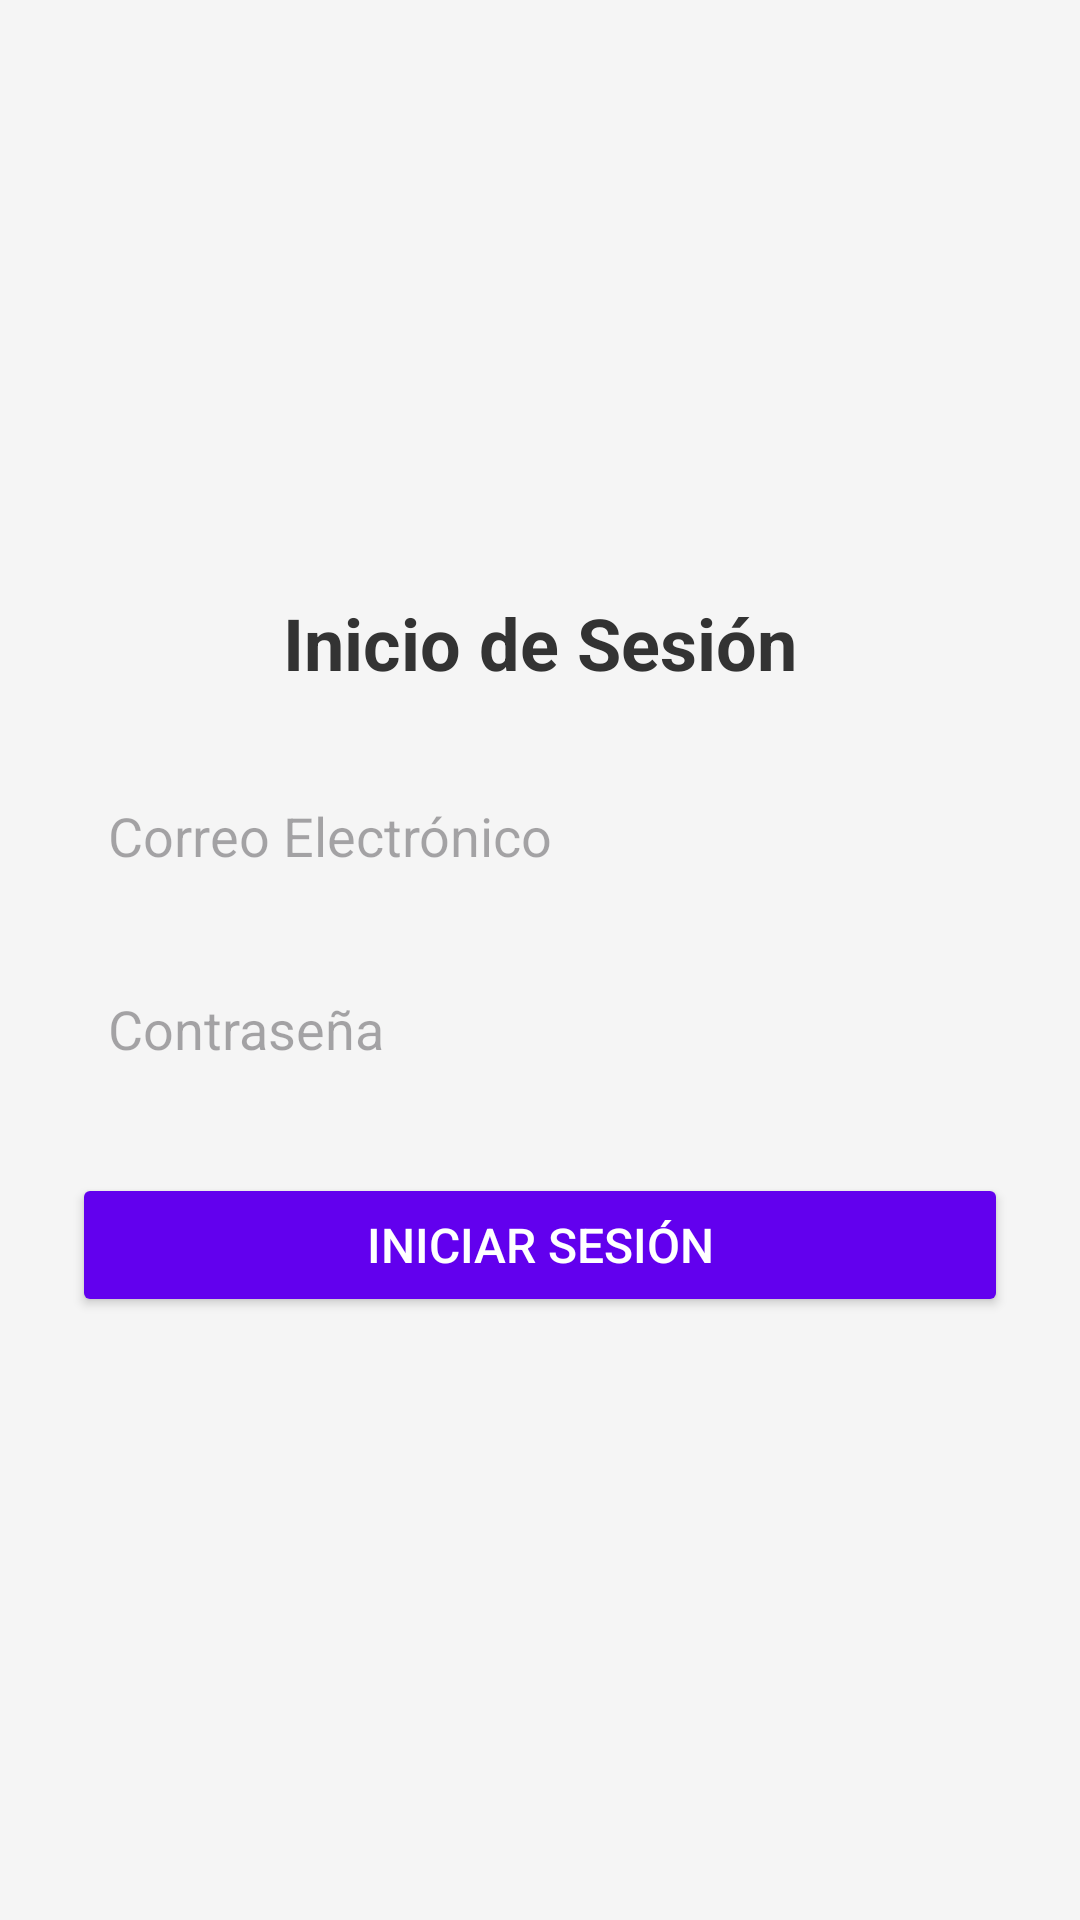

This screen was rendered from an Android layout file. Write that file and the resources it references.
<!-- AndroidManifest.xml: application theme Theme.Inventaryapp -->
<!-- res/layout/activity_login.xml -->
<?xml version="1.0" encoding="utf-8"?>
<ScrollView xmlns:android="http://schemas.android.com/apk/res/android"
    android:id="@+id/loginScrollView"
    android:layout_width="match_parent"
    android:layout_height="match_parent"
    android:background="#f5f5f5">

    <LinearLayout
        android:id="@+id/loginLayout"
        android:layout_width="match_parent"
        android:layout_height="wrap_content"
        android:orientation="vertical"
        android:padding="24dp"
        android:gravity="center_horizontal">

        
        <ImageView
            android:id="@+id/ivLogo"
            android:layout_width="150dp"
            android:layout_height="150dp"
            android:src="@drawable/ic_launcher_foreground"
            android:layout_marginBottom="24dp" />

        
        <TextView
            android:id="@+id/tvLoginTitle"
            android:layout_width="wrap_content"
            android:layout_height="wrap_content"
            android:text="Inicio de Sesión"
            android:textSize="24sp"
            android:textStyle="bold"
            android:textColor="#333"
            android:layout_marginBottom="24dp" />

        
        <EditText
            android:id="@+id/etEmail"
            android:layout_width="match_parent"
            android:layout_height="wrap_content"
            android:hint="Correo Electrónico"
            android:inputType="textEmailAddress"
            android:padding="12dp"
            android:background="@drawable/edittext_background"
            android:layout_marginBottom="16dp" />

        
        <EditText
            android:id="@+id/etPassword"
            android:layout_width="match_parent"
            android:layout_height="wrap_content"
            android:hint="Contraseña"
            android:inputType="textPassword"

            android:padding="12dp"
            android:background="@drawable/edittext_background"
            android:layout_marginBottom="24dp" />

        
        <Button
            android:id="@+id/btnLogin"
            android:layout_width="match_parent"
            android:layout_height="wrap_content"
            android:text="Iniciar Sesión"
            android:backgroundTint="#6200EE"
            android:textColor="#FFFFFF"
            android:padding="12dp"
            android:textSize="16sp" />

    </LinearLayout>
</ScrollView>
<!-- resources referenced by this layout -->
<resources>
  <style name="Theme.Inventaryapp" parent="Base.Theme.Inventaryapp" />
  <style name="Base.Theme.Inventaryapp" parent="Theme.Material3.DayNight.NoActionBar">
          
          
      </style>
</resources>
